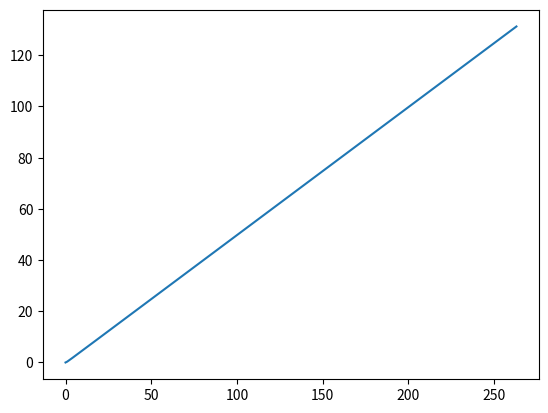

Source code (Python):
# -*- coding: utf-8 -*-
"""
Created on Wed Apr 20 21:14:12 2022

@author: david
"""

import numpy as np
import matplotlib.pyplot as plt

m=np.array([i for i in range(264)])
n=np.array([i for i in range(264)])


plt.plot((m*n)/(m+n+1))

plt.show()

def f(m,n):
    return m*n/(m+n+1)
